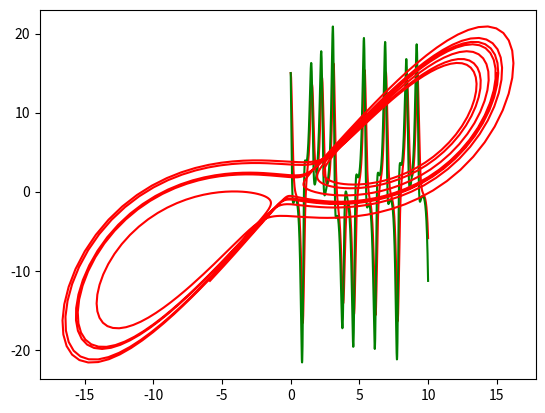

The script that saved this image:
from scipy.integrate import odeint
import numpy as np
import matplotlib.pyplot as plt

# Souce: https://ths.rwth-aachen.de/research/projects/hypro/lorentz-system/ 

def lorentz_dynamic(y,t):
    a, b, c = y
    #a = float(a)
    #b = float(b)
    #c = float(c)

    a_dot = 10.0*(b-a)
    b_dot = a*(28.0 - c) - b
    c_dot = a*b - 8.0/3*c

    dydt = [a_dot, b_dot, c_dot]
    return dydt

def TC_Simulate(Mode,initialCondition,time_bound):
    time_step = 0.003;
    time_bound = float(time_bound)

    number_points = int(np.ceil(time_bound/time_step))
    t = [i*time_step for i in range(0,number_points)]
    if t[-1] != time_step:
        t.append(time_bound)
    newt = []
    for step in t:
        newt.append(float(format(step, '.2f')))
    t = newt

    sol = odeint(lorentz_dynamic, initialCondition, t, hmax=time_step)

    # Construct the final output
    trace = []
    for j in range(len(t)):
        #print t[j], current_psi
        tmp = []
        tmp.append(t[j])
        tmp.append(float(sol[j,0]))
        tmp.append(float(sol[j,1]))
        tmp.append(float(sol[j,2]))
        trace.append(tmp)
    return trace

if __name__ == "__main__":

    sol = TC_Simulate("Default", [15.0, 15.0, 36.0], 10.0)
    #for s in sol:
	#	print(s)

    time = [row[0] for row in sol]

    a = [row[1] for row in sol]

    b = [row[2] for row in sol]

    plt.plot(time, a, "-r")
    plt.plot(time, b, "-g")
    plt.show()
    plt.plot(a, b, "-r")
    plt.show()

